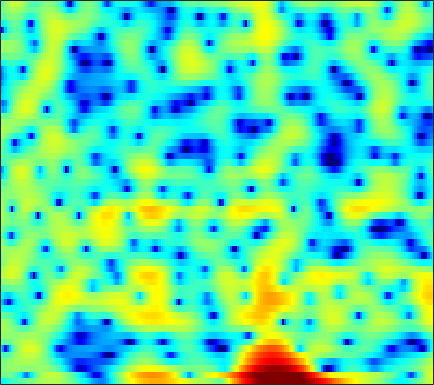

The data file committed next to this chart (first rows):
-6.4672, -5.7268, -4.8964, -4.2173, -3.7864, -3.2974, -2.8744, -2.6033, -2.2885, -1.9717, -1.6379, -1.3751, -1.0014, -0.59504, -0.26841, 0.17444, 0.61064, 0.92205, 1.296, 1.6124, 1.8631, 2.0056, 2.1382, 2.1886
-0.9515, -0.7233, -0.556, -0.5665, -0.7145, -1.127, -1.828, -2.583, -3.984, -5.974, -8.708, -11.07, -12.17, -9.241, -6.671, -3.892, -1.8, -0.5765, 0.7021, 1.653, 2.334, 2.693, 2.992, 3.106
-0.1427, 0.1161, 0.3978, 0.5995, 0.6954, 0.7628, 0.7627, 0.7253, 0.6408, 0.5408, 0.4547, 0.4143, 0.4089, 0.4662, 0.5418, 0.6742, 0.8129, 0.9003, 0.967, 0.9548, 0.8425, 0.6833, 0.3605, -0.09728
-0.7061, -0.3995, -0.02274, 0.3221, 0.5632, 0.8621, 1.135, 1.317, 1.522, 1.687, 1.807, 1.862, 1.894, 1.867, 1.806, 1.665, 1.451, 1.235, 0.8676, 0.4051, -0.1552, -0.6432, -1.384, -2.222
-2.639, -2.746, -2.642, -2.199, -1.673, -0.8129, 0.1012, 0.7592, 1.547, 2.202, 2.708, 2.985, 3.218, 3.292, 3.24, 3.035, 2.666, 2.278, 1.604, 0.7517, -0.2849, -1.193, -2.572, -4.132
-7.441, -10.88, -17.11, -12.61, -8.168, -4.262, -1.618, -0.1329, 1.386, 2.509, 3.321, 3.753, 4.125, 4.277, 4.252, 4.038, 3.617, 3.16, 2.354, 1.307, -0.01182, -1.208, -3.122, -5.494
-1.091, -1.3, -1.385, -1.208, -0.9029, -0.3396, 0.3067, 0.7944, 1.404, 1.927, 2.345, 2.579, 2.78, 2.851, 2.815, 2.645, 2.328, 1.992, 1.407, 0.6609, -0.2421, -1.016, -2.171, -3.436
0.8089, 0.7793, 0.7439, 0.7176, 0.7077, 0.7134, 0.7405, 0.7736, 0.8327, 0.9111, 1.005, 1.084, 1.192, 1.29, 1.345, 1.375, 1.333, 1.246, 1.038, 0.7152, 0.2732, -0.1309, -0.7699, -1.519
1.63, 1.545, 1.343, 1.043, 0.7544, 0.2893, -0.2555, -0.6945, -1.28, -1.768, -2.038, -2.026, -1.721, -1.161, -0.6525, 0.03331, 0.6438, 1.02, 1.389, 1.594, 1.629, 1.549, 1.296, 0.8884
1.283, 1.166, 0.8507, 0.3586, -0.1549, -1.079, -2.35, -3.62, -5.943, -9.433, -14.97, -17.34, -11.36, -6.724, -4.337, -1.994, -0.2903, 0.6878, 1.683, 2.39, 2.84, 3.026, 3.09, 2.951
-1.291, -1.361, -1.571, -1.903, -2.245, -2.821, -3.561, -4.217, -5.188, -6.156, -6.783, -6.762, -5.939, -4.528, -3.365, -1.89, -0.5855, 0.2594, 1.208, 1.972, 2.567, 2.898, 3.184, 3.297
-4.75, -5.045, -5.473, -5.784, -5.862, -5.74, -5.427, -5.145, -4.777, -4.431, -4.076, -3.783, -3.333, -2.844, -2.435, -1.864, -1.244, -0.7415, -0.04036, 0.6766, 1.384, 1.889, 2.493, 2.985
-7.75, -9.589, -13.21, -17.88, -17.25, -12.4, -8.896, -7.093, -5.421, -4.324, -3.667, -3.402, -3.31, -3.475, -3.735, -4.167, -4.521, -4.549, -4.001, -2.825, -1.323, -0.1724, 1.243, 2.446
-5.419, -6.237, -7.363, -8.047, -7.936, -6.887, -5.497, -4.545, -3.581, -2.98, -2.753, -2.848, -3.359, -4.347, -5.503, -7.888, -12.16, -18.99, -20.37, -10.11, -5.282, -2.811, -0.3338, 1.522
-2.436, -2.241, -2.037, -1.901, -1.76, -1.527, -1.333, -1.25, -1.228, -1.365, -1.702, -2.074, -2.723, -3.507, -4.166, -5.003, -5.638, -5.839, -5.503, -4.463, -3.031, -1.885, -0.4445, 0.8417
-0.1917, 0.3509, 0.8857, 1.27, 1.458, 1.536, 1.443, 1.262, 0.833, 0.175, -0.7182, -1.522, -2.719, -3.936, -4.701, -5.297, -5.224, -4.801, -3.965, -2.971, -1.988, -1.309, -0.5088, 0.1397
1.735, 2.405, 3.122, 3.635, 3.858, 3.937, 3.779, 3.487, 2.812, 1.793, 0.3544, -1.101, -3.738, -7.693, -12.51, -23.17, -12.72, -8.5, -5.185, -3.174, -1.901, -1.326, -0.9702, -1.074
0.8481, 1.741, 2.714, 3.402, 3.731, 3.968, 3.948, 3.756, 3.258, 2.509, 1.468, 0.4996, -0.9853, -2.566, -3.615, -4.43, -4.302, -3.834, -3.021, -2.311, -1.862, -1.746, -1.907, -2.547
-0.9189, 0.1435, 1.23, 2.009, 2.42, 2.779, 2.912, 2.883, 2.697, 2.333, 1.821, 1.369, 0.7009, -0.002047, -0.4905, -1.07, -1.529, -1.771, -2.03, -2.224, -2.382, -2.482, -2.643, -2.827
-0.2126, 0.4044, 1.053, 1.534, 1.83, 2.1, 2.261, 2.32, 2.314, 2.179, 1.943, 1.684, 1.23, 0.6628, 0.1624, -0.6125, -1.504, -2.207, -3.168, -4.017, -4.56, -4.655, -4.378, -3.754
1.246, 1.187, 1.072, 0.9829, 0.9637, 1.022, 1.22, 1.416, 1.679, 1.9, 1.995, 1.947, 1.711, 1.247, 0.7136, -0.2614, -1.649, -3.061, -5.596, -9.374, -14.92, -15.74, -10.09, -6.019
0.8567, -0.08826, -1.557, -3.103, -4.056, -4.327, -3.355, -2.264, -0.8569, 0.2848, 1.07, 1.442, 1.657, 1.557, 1.284, 0.6689, -0.2475, -1.161, -2.609, -4.185, -5.304, -5.316, -4.147, -2.36
-0.6673, -2.137, -4.812, -8.945, -13.66, -16.31, -9.688, -6.486, -3.653, -1.831, -0.6393, -0.03656, 0.4503, 0.6529, 0.6631, 0.5055, 0.2592, 0.03766, -0.2456, -0.43, -0.4206, -0.2634, 0.1626, 0.7337
-0.1548, -0.9224, -2.016, -3.009, -3.587, -3.817, -3.487, -2.985, -2.203, -1.487, -0.9371, -0.6661, -0.4905, -0.4891, -0.5746, -0.7383, -0.8951, -0.9292, -0.8524, -0.6016, -0.2147, 0.1424, 0.6542, 1.179
1.101, 0.7328, 0.2056, -0.2943, -0.5757, -0.7453, -0.7512, -0.63, -0.4093, -0.2212, -0.1494, -0.249, -0.6338, -1.326, -2.061, -3.166, -4.193, -4.532, -4.111, -2.971, -1.65, -0.7382, 0.2801, 1.086
2.157, 1.649, 0.7127, -0.3355, -1.001, -1.459, -1.175, -0.6261, 0.2134, 0.895, 1.218, 1.167, 0.6405, -0.5515, -2.025, -5.164, -11.33, -23.1, -11.72, -5.508, -2.292, -0.7613, 0.5766, 1.359
2.385, 1.391, -0.7223, -4.257, -8.947, -23.25, -8.579, -4.122, -0.7519, 1.232, 2.334, 2.747, 2.822, 2.427, 1.866, 0.9004, -0.0112, -0.4419, -0.4275, 0.04486, 0.5526, 0.7842, 0.7912, 0.4041
1.559, 0.9679, -0.03719, -1.236, -1.997, -2.435, -1.827, -0.9495, 0.3546, 1.453, 2.264, 2.662, 2.925, 2.939, 2.822, 2.537, 2.199, 1.913, 1.512, 1.056, 0.4613, -0.1497, -1.318, -3.054
0.5057, 0.4376, 0.3254, 0.2489, 0.2479, 0.3472, 0.622, 0.8873, 1.307, 1.702, 2.026, 2.185, 2.281, 2.245, 2.139, 1.909, 1.573, 1.27, 0.787, 0.2041, -0.5029, -1.135, -2.178, -3.429
-0.7643, -0.5338, -0.2212, 0.1415, 0.4207, 0.8197, 1.192, 1.452, 1.748, 1.962, 2.072, 2.076, 1.987, 1.779, 1.557, 1.194, 0.7662, 0.4324, -0.0154, -0.4734, -0.9427, -1.3, -1.809, -2.344
-2.699, -2.272, -1.5, -0.6239, 0.04996, 0.8922, 1.59, 2.023, 2.429, 2.649, 2.666, 2.553, 2.221, 1.704, 1.208, 0.4504, -0.3113, -0.8236, -1.326, -1.569, -1.61, -1.583, -1.521, -1.545
-8.38, -7.293, -4.62, -2.072, -0.491, 1.162, 2.395, 3.064, 3.667, 3.95, 3.922, 3.688, 3.067, 2.063, 1.029, -0.7926, -3.091, -4.932, -6.418, -5.595, -3.749, -2.52, -1.353, -0.6973
-11.45, -9.521, -5.434, -2.285, -0.5142, 1.247, 2.538, 3.216, 3.845, 4.148, 4.151, 3.931, 3.336, 2.308, 1.212, -0.8825, -3.892, -6.893, -9.986, -7.339, -3.897, -2.079, -0.5413, 0.2362
-2.985, -2.812, -2.227, -1.463, -0.8398, -0.09298, 0.5727, 0.9937, 1.443, 1.753, 1.911, 1.916, 1.764, 1.411, 1.021, 0.3974, -0.2618, -0.6545, -0.8861, -0.6897, -0.2046, 0.2004, 0.6661, 0.8772
-1.688, -1.872, -2.144, -2.4, -2.576, -2.702, -2.696, -2.525, -2.148, -1.641, -1.133, -0.7767, -0.3993, -0.1033, 0.05922, 0.2577, 0.4299, 0.5762, 0.8201, 1.099, 1.399, 1.609, 1.819, 1.909
-1.412, -1.996, -3.086, -4.548, -5.917, -7.872, -9.213, -9.139, -7.766, -6.076, -4.654, -3.806, -2.91, -2.178, -1.662, -1.005, -0.3118, 0.2094, 0.888, 1.515, 2.062, 2.407, 2.747, 2.961
-0.3975, -1.153, -2.597, -4.755, -7.013, -11.44, -17.63, -16.43, -11.35, -8.383, -6.771, -6.15, -5.708, -5.409, -4.995, -4.019, -2.635, -1.503, -0.08189, 1.151, 2.139, 2.713, 3.287, 3.64
1.413, 0.9629, 0.1165, -0.9647, -1.889, -3.09, -4.027, -4.467, -4.721, -4.973, -5.6, -6.564, -8.936, -13.51, -18.31, -12.73, -6.903, -4.053, -1.361, 0.5256, 1.864, 2.595, 3.269, 3.641
2.138, 1.984, 1.667, 1.273, 0.9467, 0.4717, 0.01658, -0.347, -0.8772, -1.537, -2.443, -3.313, -4.751, -6.137, -6.596, -5.81, -4.011, -2.605, -0.9894, 0.265, 1.185, 1.696, 2.139, 2.347
1.127, 1.122, 1.125, 1.153, 1.196, 1.238, 1.25, 1.227, 1.104, 0.8786, 0.5547, 0.2543, -0.1634, -0.5141, -0.706, -0.789, -0.7358, -0.6406, -0.4973, -0.3627, -0.2533, -0.1717, -0.07553, -0.007833
-1.47, -1.517, -1.229, -0.6227, -0.04718, 0.7717, 1.483, 1.941, 2.393, 2.667, 2.772, 2.743, 2.579, 2.264, 1.934, 1.376, 0.6365, -0.04093, -1.11, -2.285, -3.309, -3.754, -3.7, -3.15
-8.478, -9.868, -8.596, -5.375, -3.186, -0.825, 0.958, 1.986, 3.034, 3.756, 4.185, 4.337, 4.307, 4.009, 3.61, 2.771, 1.536, 0.2571, -2.11, -5.722, -12.05, -20.9, -12.74, -7.261
-11.06, -12.7, -11.04, -7.29, -4.838, -2.221, -0.1878, 1.006, 2.259, 3.174, 3.791, 4.074, 4.215, 4.095, 3.818, 3.18, 2.219, 1.258, -0.3457, -2.255, -4.095, -4.982, -5.008, -4.223
-7.485, -7.145, -6.269, -4.988, -3.889, -2.427, -1.046, -0.1341, 0.9248, 1.785, 2.451, 2.822, 3.155, 3.296, 3.265, 3.068, 2.675, 2.273, 1.618, 0.8878, 0.1669, -0.3153, -0.8659, -1.356
-8.549, -7.569, -6.306, -5.056, -4.135, -2.99, -1.955, -1.241, -0.4007, 0.3444, 1.012, 1.46, 1.995, 2.429, 2.69, 2.924, 3.013, 2.986, 2.827, 2.54, 2.127, 1.743, 1.108, 0.3253
-11.15, -9.464, -7.574, -6.043, -5.101, -4.083, -3.35, -2.907, -2.432, -1.955, -1.363, -0.8004, 0.05886, 0.9796, 1.647, 2.414, 3.021, 3.344, 3.599, 3.648, 3.492, 3.232, 2.699, 1.929
-12.78, -10.69, -8.416, -6.766, -5.926, -5.29, -5.212, -5.547, -6.373, -7.332, -7.44, -6.414, -4.174, -1.876, -0.3996, 1.22, 2.453, 3.155, 3.82, 4.198, 4.312, 4.227, 3.9, 3.317
-12.21, -9.901, -7.646, -6.185, -5.559, -5.32, -5.772, -6.705, -9.034, -13.52, -19.12, -13.87, -7.761, -3.99, -1.966, 0.07845, 1.587, 2.462, 3.341, 3.936, 4.264, 4.348, 4.233, 3.87
-6.792, -5.795, -4.642, -3.832, -3.464, -3.317, -3.506, -3.846, -4.487, -5.055, -5.166, -4.792, -3.817, -2.586, -1.638, -0.4555, 0.6289, 1.36, 2.211, 2.911, 3.413, 3.658, 3.765, 3.614
-1.74, -1.464, -1.123, -0.866, -0.7493, -0.7247, -0.8668, -1.052, -1.381, -1.736, -2.068, -2.284, -2.477, -2.572, -2.53, -2.227, -1.579, -0.9046, 0.1458, 1.195, 2.103, 2.622, 3.065, 3.196
1.055, 1.069, 1.084, 1.089, 1.055, 0.9461, 0.7152, 0.4478, -0.02653, -0.6804, -1.542, -2.359, -3.74, -5.524, -7.122, -8.906, -8.451, -6.531, -3.651, -1.237, 0.5889, 1.601, 2.539, 3.033
0.8502, 0.7446, 0.731, 0.7869, 0.8199, 0.7886, 0.631, 0.3902, -0.1341, -0.914, -1.981, -3.006, -4.776, -7.184, -9.614, -13.38, -12.89, -9.38, -5.285, -2.295, -0.1161, 1.125, 2.315, 3.039
-3.192, -3.248, -2.722, -1.932, -1.375, -0.8588, -0.6571, -0.7262, -1.126, -1.837, -2.815, -3.674, -4.84, -5.852, -6.302, -6.339, -5.617, -4.609, -2.918, -1.186, 0.4044, 1.412, 2.478, 3.221
-19.02, -15.4, -8.695, -5.173, -3.541, -2.203, -1.608, -1.554, -1.937, -2.838, -4.261, -5.631, -7.743, -9.449, -9.654, -8.256, -5.984, -4.293, -2.264, -0.5039, 0.9649, 1.877, 2.845, 3.54
-6.721, -6.467, -5.058, -3.415, -2.414, -1.499, -1.089, -1.113, -1.594, -2.641, -4.357, -6.235, -9.965, -16, -17.32, -10.96, -6.55, -4.208, -1.86, -0.08634, 1.271, 2.077, 2.895, 3.444
-1.904, -1.654, -1.186, -0.6339, -0.2575, 0.1017, 0.2495, 0.1764, -0.1988, -0.8683, -1.789, -2.602, -3.643, -4.327, -4.402, -3.856, -2.795, -1.892, -0.7041, 0.36, 1.238, 1.749, 2.239, 2.502
-0.9868, -0.5025, 0.1552, 0.7488, 1.123, 1.477, 1.625, 1.59, 1.354, 0.9198, 0.3339, -0.1443, -0.7659, -1.244, -1.466, -1.496, -1.24, -0.9163, -0.3721, 0.2041, 0.7034, 0.9828, 1.18, 1.154
-2.063, -0.9243, 0.4827, 1.613, 2.259, 2.846, 3.107, 3.107, 2.865, 2.348, 1.581, 0.8705, -0.2092, -1.328, -2.048, -2.634, -2.65, -2.286, -1.542, -0.7845, -0.1805, 0.1214, 0.2615, 0.08268
